The GitHub repository mslovett21/gantt_charts_final contains a labelled image folder "gantt_chart_images" with 4 categories: CPU, HDD, loss, normal. Examples follow, each with its label.

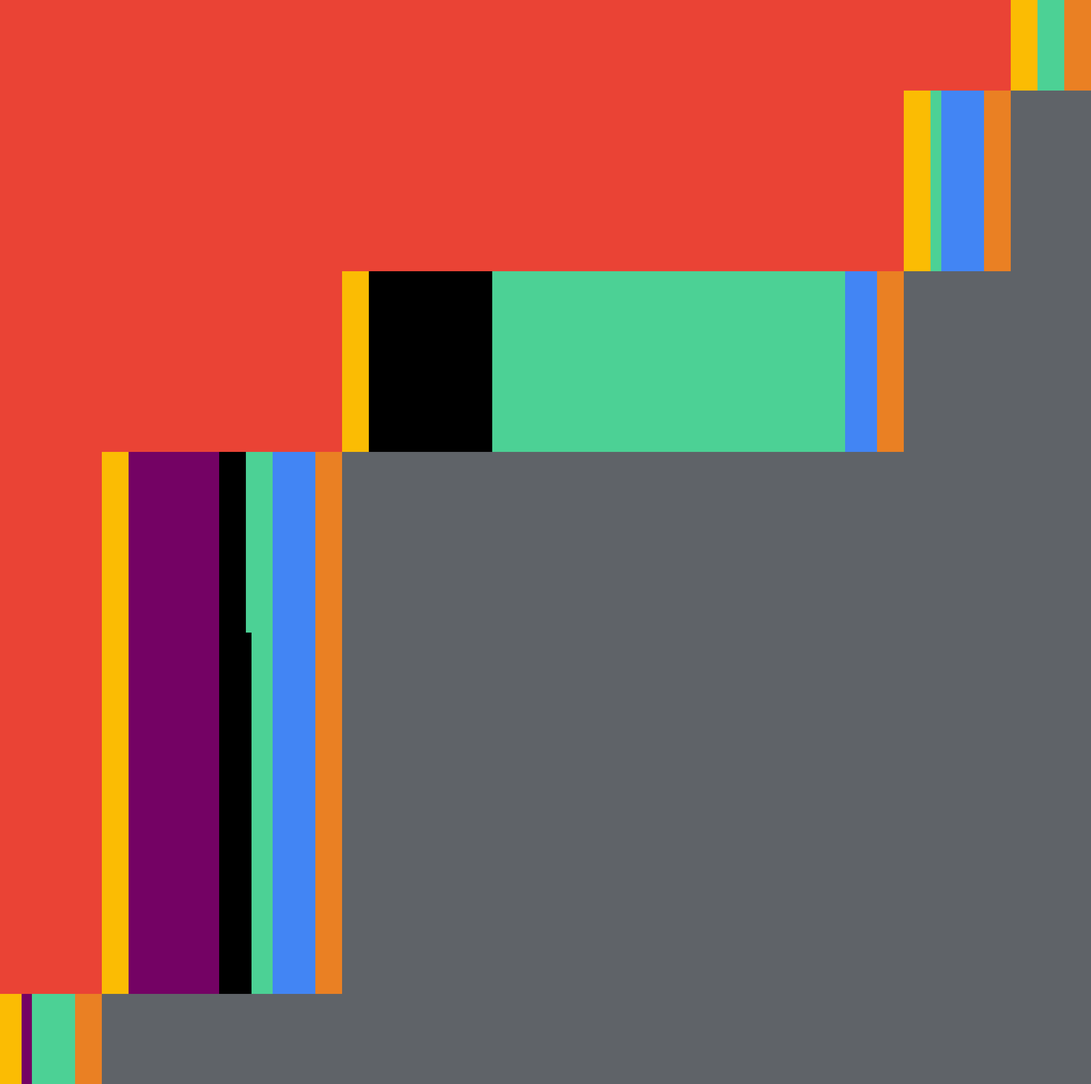
Label: loss

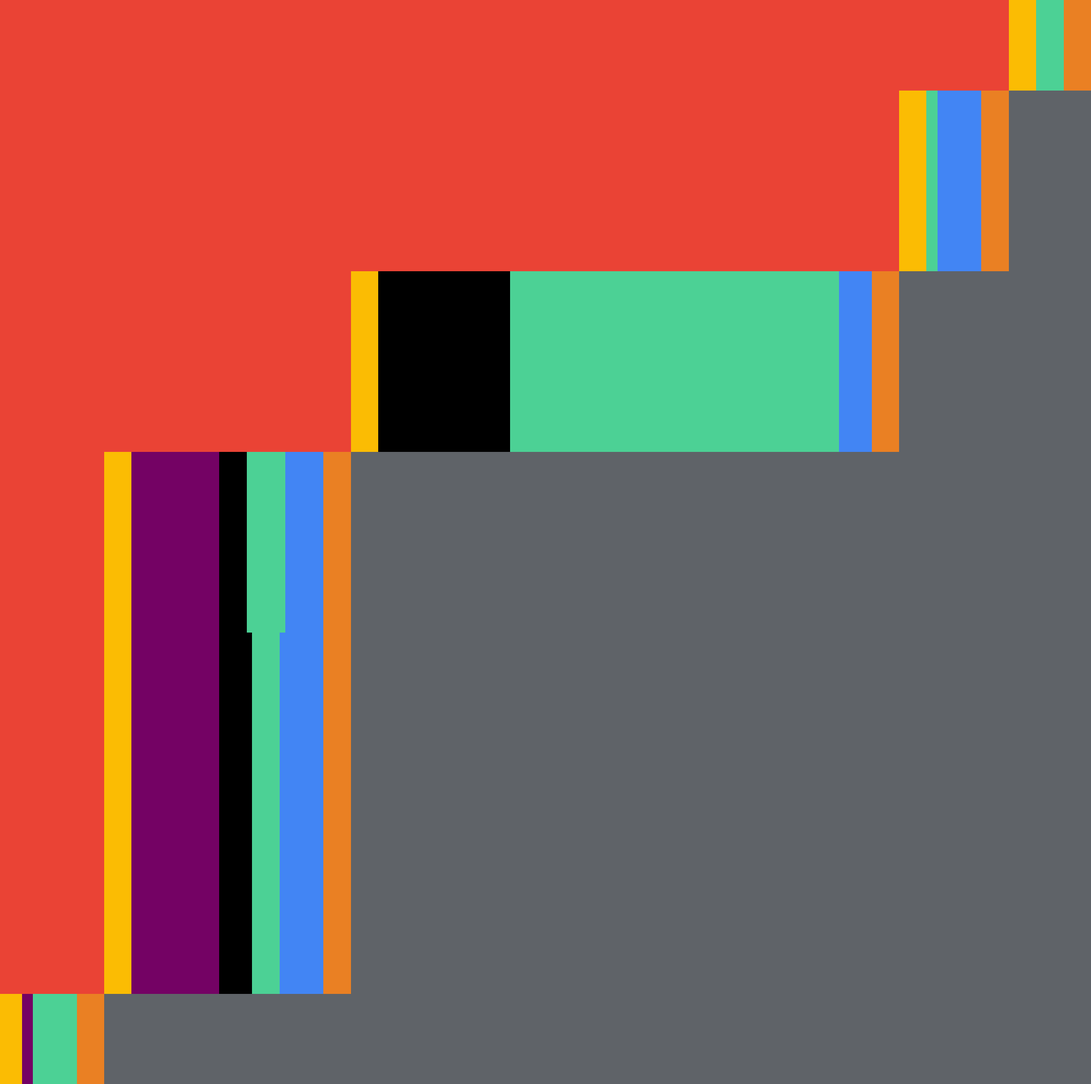
Label: normal

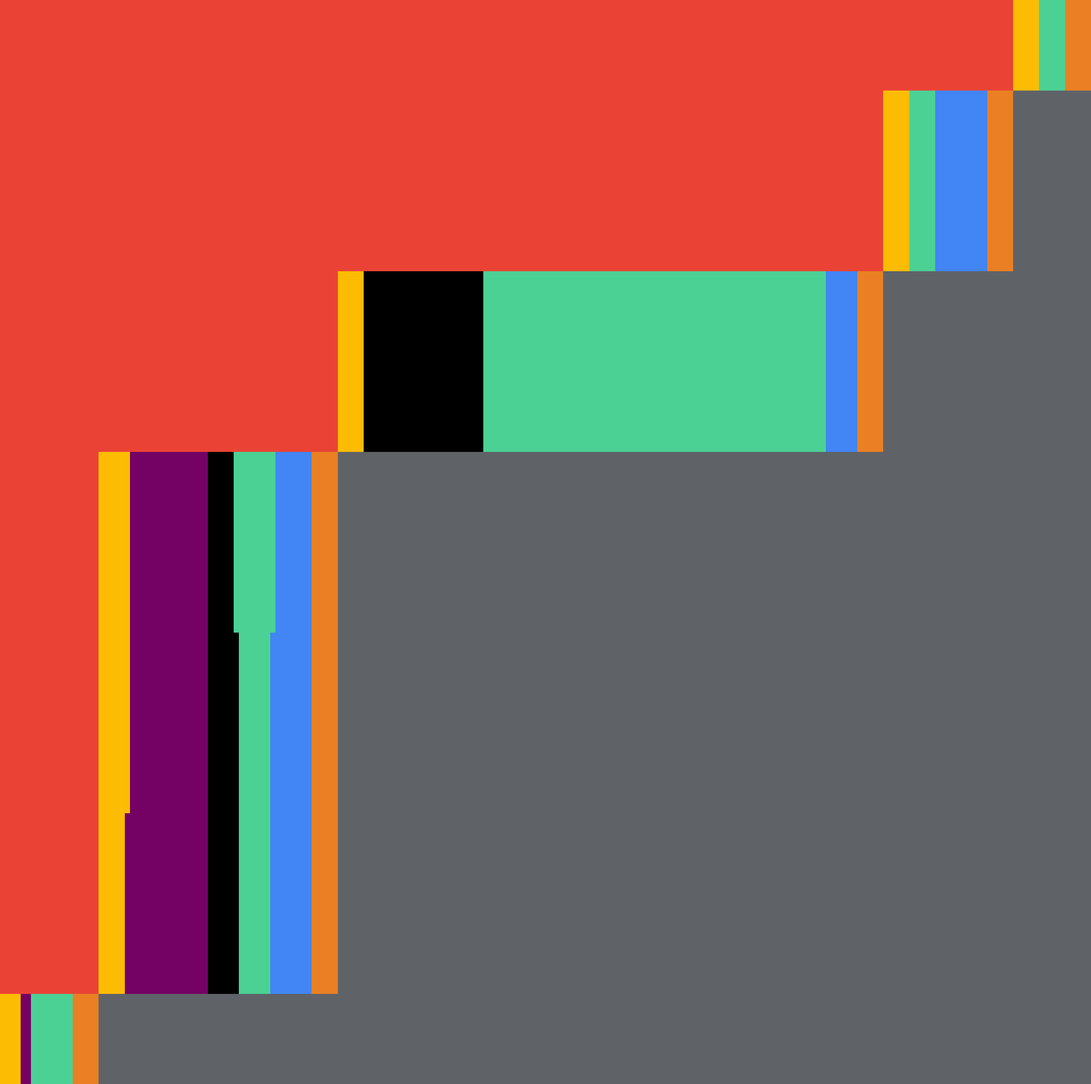
Label: CPU

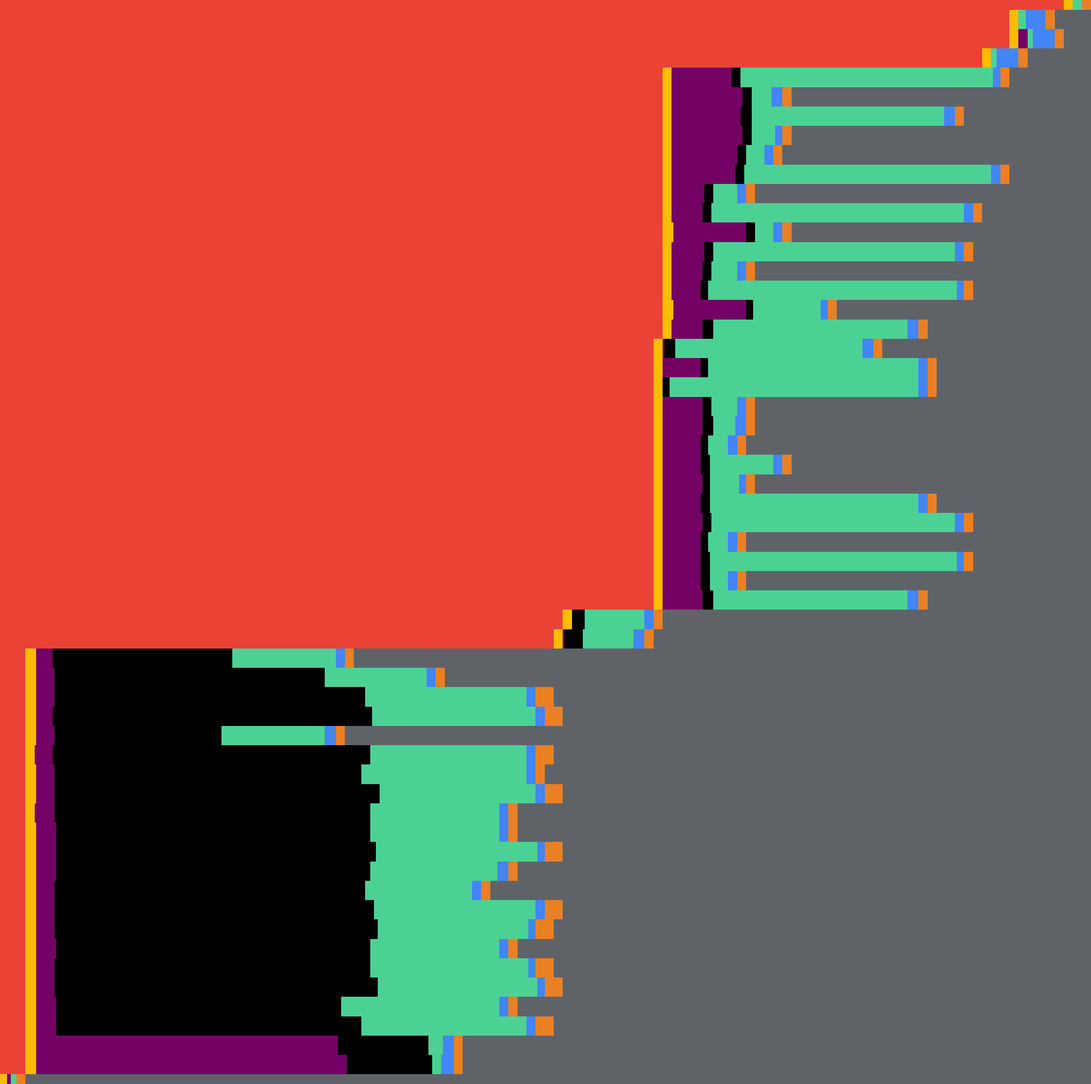
Label: HDD

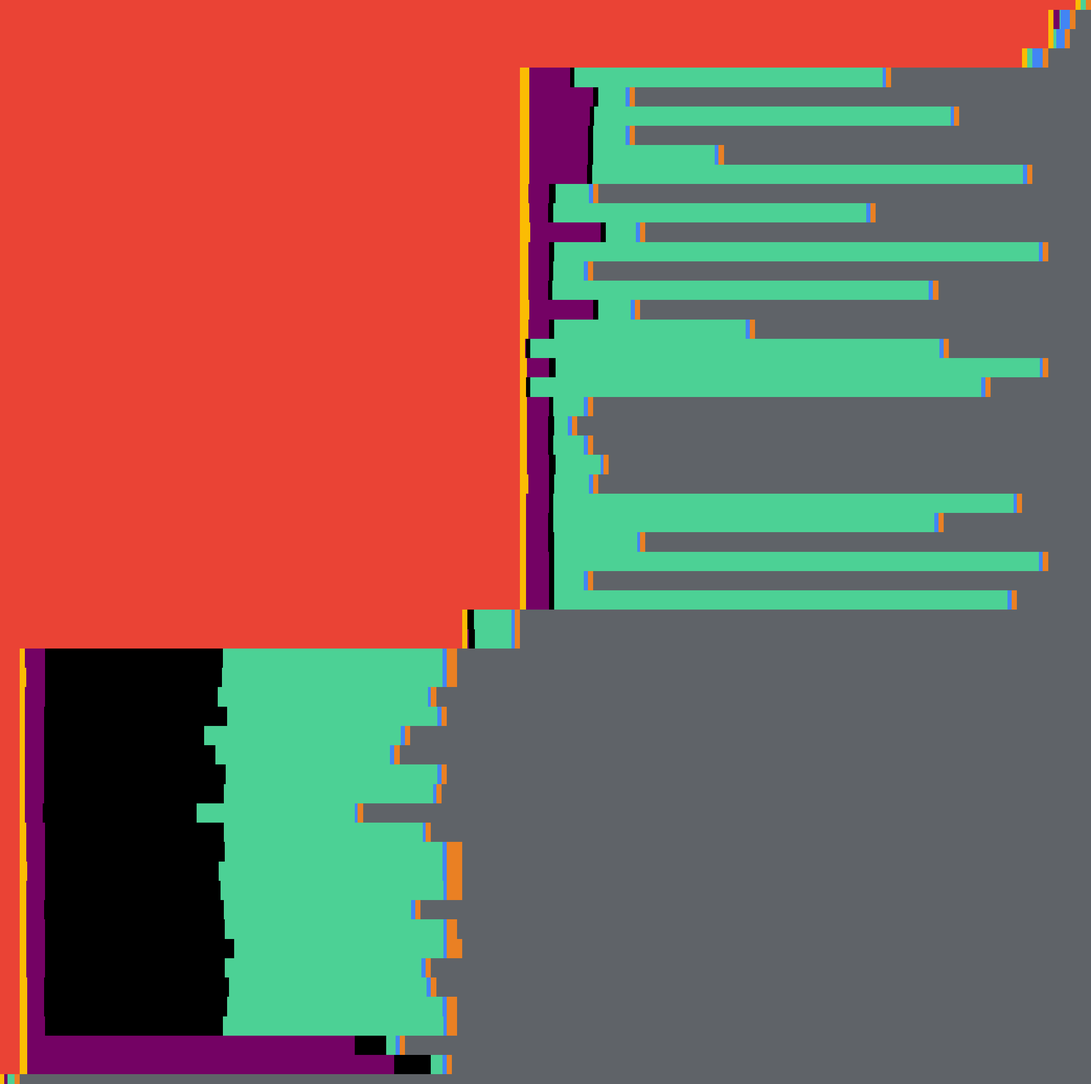
Label: CPU

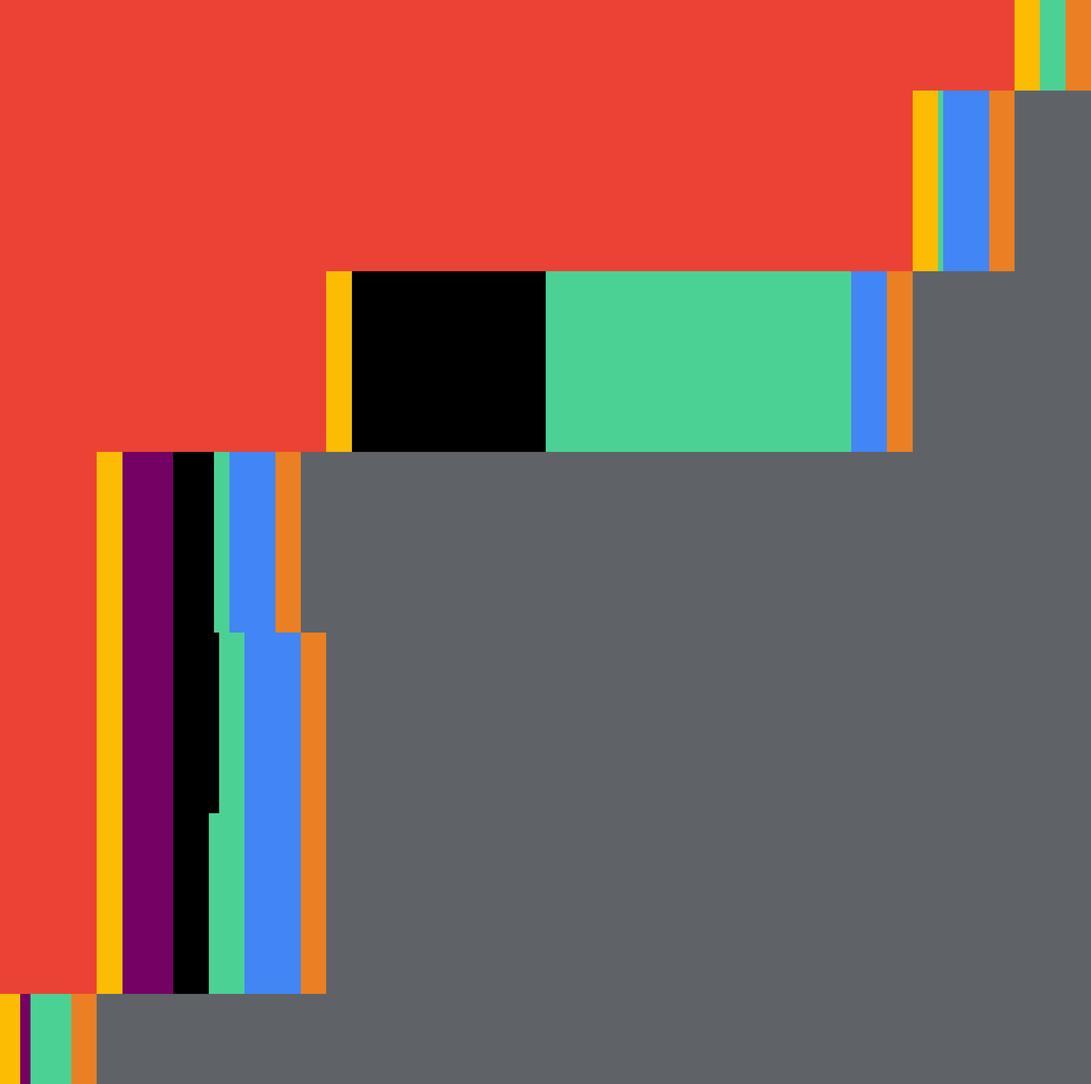
Label: loss
